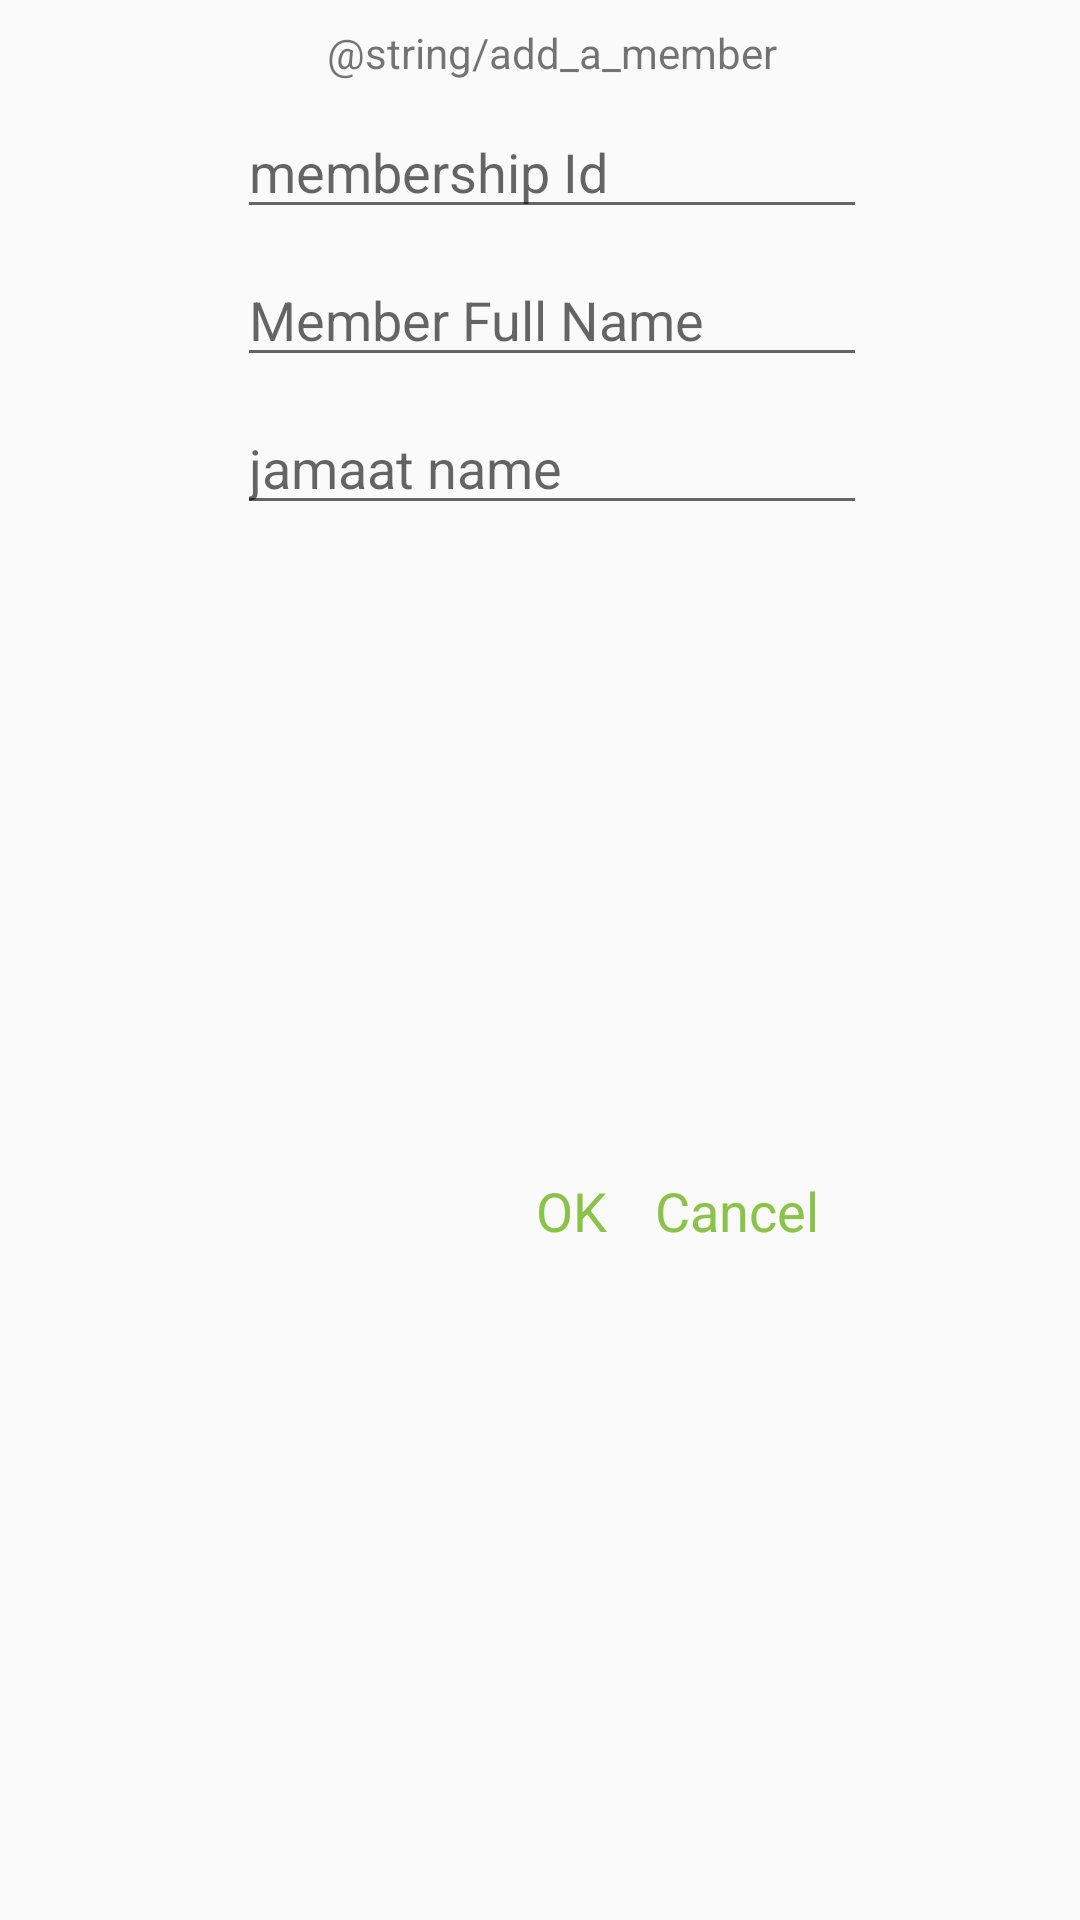

Reconstruct the res/layout file that produces this screen, plus the resources it refers to.
<!-- AndroidManifest.xml: application theme AppTheme -->
<!-- res/layout/add_member_input_layout.xml -->
<?xml version="1.0" encoding="utf-8"?>
<androidx.constraintlayout.widget.ConstraintLayout xmlns:android="http://schemas.android.com/apk/res/android"
    xmlns:app="http://schemas.android.com/apk/res-auto"
    xmlns:tools="http://schemas.android.com/tools"
    android:layout_width="match_parent"
    android:layout_height="wrap_content">

    <TextView
        android:id="@+id/text_add_member_title"
        android:layout_width="wrap_content"
        android:layout_height="wrap_content"
        android:layout_marginStart="16dp"
        android:layout_marginTop="8dp"
        android:layout_marginEnd="8dp"
        android:text="@string/add_a_member"
        app:layout_constraintEnd_toEndOf="parent"
        app:layout_constraintStart_toStartOf="parent"
        app:layout_constraintTop_toTopOf="parent" />

    <EditText
        android:id="@+id/input_text_chandaNo"
        android:layout_width="wrap_content"
        android:layout_height="wrap_content"
        android:layout_marginStart="16dp"
        android:layout_marginTop="8dp"
        android:layout_marginEnd="8dp"
        android:ems="10"
        android:hint="membership Id"
        android:inputType="number"
        app:layout_constraintEnd_toEndOf="parent"
        app:layout_constraintStart_toStartOf="parent"
        app:layout_constraintTop_toBottomOf="@id/text_add_member_title" />

    <EditText
        android:id="@+id/input_text_memberName"
        android:layout_width="wrap_content"
        android:layout_height="wrap_content"
        android:layout_marginStart="16dp"
        android:layout_marginTop="8dp"
        android:layout_marginEnd="8dp"
        android:ems="10"
        android:hint="Member Full Name"
        app:layout_constraintEnd_toEndOf="parent"
        app:layout_constraintStart_toStartOf="parent"
        app:layout_constraintTop_toBottomOf="@id/input_text_chandaNo" />

    <EditText
        android:id="@+id/input_text_jamaatName"
        android:layout_width="wrap_content"
        android:layout_height="wrap_content"
        android:layout_marginStart="16dp"
        android:layout_marginTop="8dp"
        android:layout_marginEnd="8dp"
        android:ems="10"
        android:hint="jamaat name"
        app:layout_constraintEnd_toEndOf="parent"
        app:layout_constraintStart_toStartOf="parent"
        app:layout_constraintTop_toBottomOf="@id/input_text_memberName" />

    <TextView
        android:id="@+id/text_add_button"
        android:layout_width="wrap_content"
        android:layout_height="wrap_content"
        android:layout_marginTop="16dp"
        android:layout_marginEnd="16dp"
        android:layout_marginBottom="24dp"
        android:clickable="true"
        android:text="@android:string/ok"
        android:textAppearance="@style/ScheduleSubText"
        android:textColor="@color/chanda_color_text"
        app:layout_constraintBottom_toBottomOf="parent"
        app:layout_constraintEnd_toStartOf="@+id/text_cancel_addition"
        app:layout_constraintTop_toBottomOf="@+id/input_text_jamaatName" />

    <TextView
        android:id="@+id/text_cancel_addition"
        android:layout_width="wrap_content"
        android:layout_height="wrap_content"
        android:layout_marginTop="16dp"
        android:layout_marginEnd="16dp"
        android:layout_marginBottom="24dp"
        android:text="@android:string/cancel"
        android:textAppearance="@style/ScheduleSubText"
        android:textColor="@color/chanda_color_text"
        app:layout_constraintBottom_toBottomOf="parent"
        app:layout_constraintEnd_toEndOf="@+id/input_text_jamaatName"
        app:layout_constraintTop_toBottomOf="@+id/input_text_jamaatName" />

</androidx.constraintlayout.widget.ConstraintLayout>
<!-- resources referenced by this layout -->
<resources>
  <color name="chanda_color_text">#8BC34A</color>
  <style name="ScheduleSubText" parent="@android:style/TextAppearance.Material.Medium" />
  <style name="AppTheme" parent="Theme.AppCompat.Light.DarkActionBar">
          
          <item name="colorPrimary">@color/colorPrimary</item>
          <item name="colorPrimaryDark">@color/colorPrimaryDark</item>
          <item name="colorAccent">@color/colorAccent</item>
      </style>
  <color name="colorPrimary">#333333</color>
  <color name="colorPrimaryDark">#222222</color>
  <color name="colorAccent">@android:color/holo_green_light</color>
</resources>
